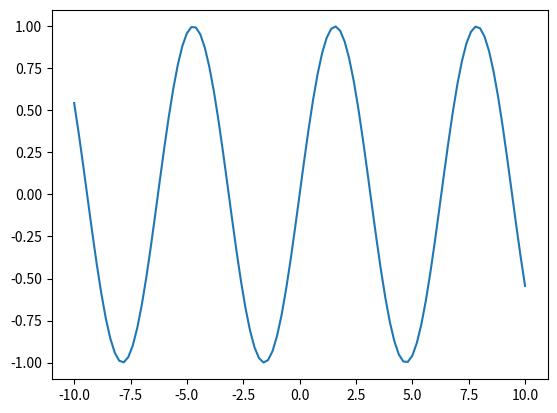
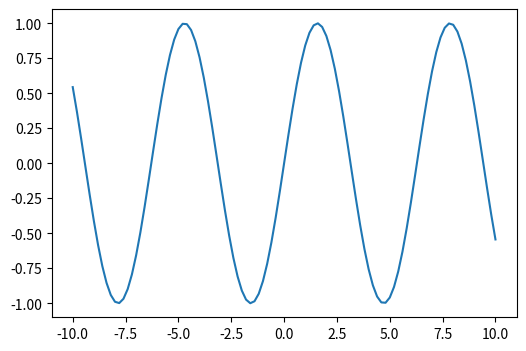
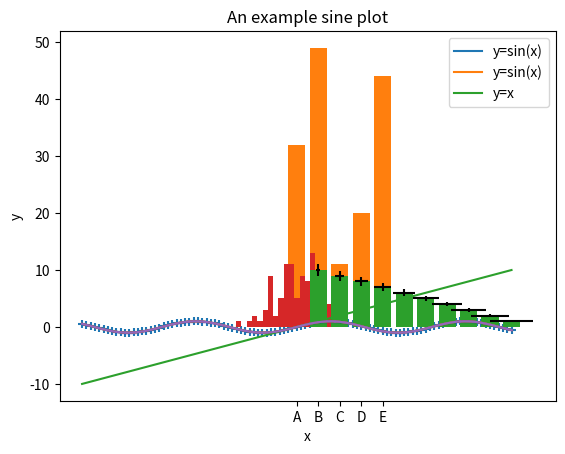

Source code (Python) for these figures, in order:
import numpy as np

np.log(44)

np.log10(44)

np.sin(np.pi/2)

np.tanh(1.5)

n = 10

a = list()
for i in range(n):
    a.append(1.0)
print(a)
type(a)

b = np.array(a)
print(b)
type(b)

b.dtype

b.size

import matplotlib.pyplot as plt

# makes a 1D array of 101 equally spaced values from -10 to 10.
x = np.linspace(-10, 10, 101)
print(x)

# here you can see the benefits of a numpy array
# we can apply a numpy function to the whole array at once
# rather than looping over all elements of a list!
sine_x = np.sin(x) 
print(sine_x)

plt.plot(x, sine_x)

# Sometimes you may find that without plt.show()
# the figure is still displayed. This is Jupyter notebook
# trying to be helpful. Do note that in other environments
# you will almost definitely need this line.
plt.show() 

# Create a new figure of size 6 by 4 inches (width and height)
plt.figure(figsize=(6, 4))

# Plot x and y using color blue from the Tableau palette
# with a continuous line of width 1.5 points without any markers
plt.plot(x, sine_x, color="tab:blue", linewidth=1.5, linestyle="-", marker="")

# Set x limits to be slightly bigger than the data range
plt.xlim(-11, 11)

# Set x ticks to be nine ticks evenly spaced between -10 and 10
plt.xticks(np.linspace(-10, 10, 9))

# Set y limits
plt.ylim(-1.1, 1.1)

# Set y ticks
plt.yticks(np.linspace(-1, 1, 9))

# Show the plot on screen
plt.show()

plt.figure(figsize=(6.4, 4.8))
plt.plot(x, sine_x, label="y=sin(x)")
plt.title("An example sine plot") # add title to the plot
plt.xlabel("x") # label the axes
plt.ylabel("y")
plt.legend() # show legend
plt.show()

plt.plot(x, sine_x, label="y=sin(x)")
plt.plot(x, x, label="y=x")
plt.legend()
plt.show()



plt.scatter(x, sine_x, marker="+")
plt.show()

bar_x = ["A", "B", "C", "D", "E"]
bar_y = np.array([32, 49, 11, 20, 44])
plt.bar(bar_x, bar_y)
plt.show()

# generate 100 random numbers from the standard normal distribution
rand_n = np.random.randn(100) 
print(rand_n)

# we can change bins to change how the histogram looks
plt.hist(rand_n, bins=20) 
plt.show()

# let's assume the error is proportional to the y value
error = np.abs(sine_x * 0.2)

# we use errorbar to plot a lineplot with error bars
# yerr and xerr are the keyword arguments for inputing error bar values
plt.errorbar(x, sine_x, yerr=error) 
                               
plt.show()

bar_x = np.array(range(1, 11))
bar_y = np.array((range(10, 0, -1)))
plt.bar(bar_x, bar_y, yerr=0.1 * bar_y, xerr=0.1 * bar_x)
plt.show()

# For an example, let's assume our confidence interval is proportional 
# to the y value
ci = sine_x * 0.2 
plt.plot(x, sine_x)

#
plt.fill_between(x, (sine_x-ci), (sine_x+ci), color='b', alpha=0.1) 

plt.show()